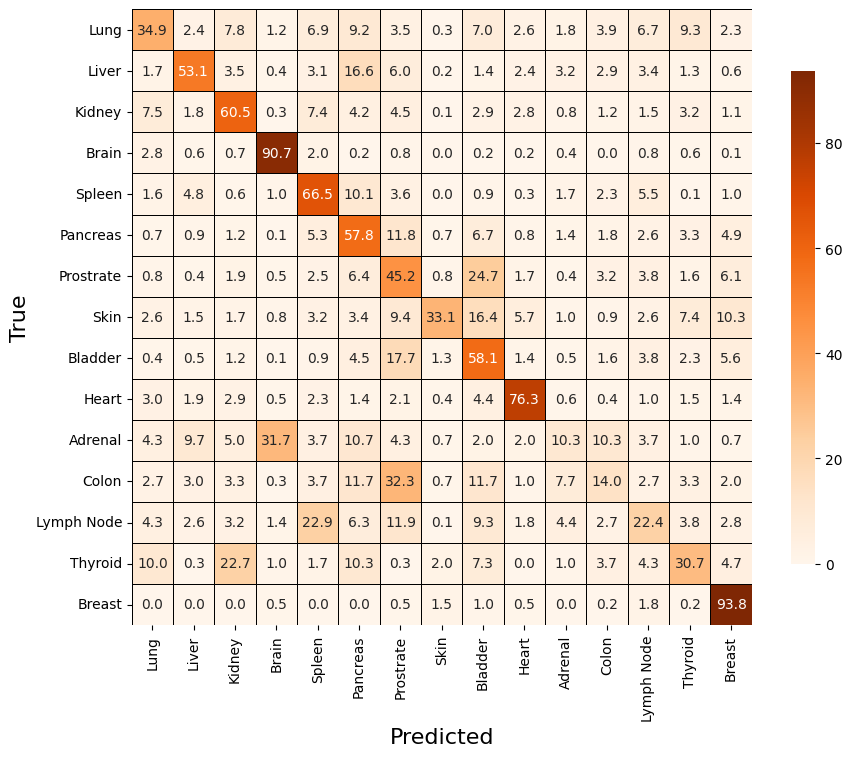

The file beside this chart, header and first rows:
, Lung, Liver, Kidney, Brain, Spleen, Pancreas, Prostrate, Skin, Bladder, Heart, Adrenal, Colon, Lymph Node, Thyroid, Breast
Lung, 34.9, 2.401, 7.807, 1.249, 6.901, 9.23, 3.548, 0.3102, 7.04, 2.604, 1.848, 3.896, 6.658, 9.281, 2.329
Liver, 1.747, 53.1, 3.544, 0.3797, 3.051, 16.65, 6.013, 0.2152, 1.367, 2.443, 3.215, 2.937, 3.43, 1.291, 0.6203
Kidney, 7.463, 1.817, 60.48, 0.3293, 7.415, 4.171, 4.549, 0.09756, 2.927, 2.805, 0.8415, 1.22, 1.549, 3.22, 1.122
Brain, 2.759, 0.5862, 0.7241, 90.66, 1.966, 0.2069, 0.7586, 0.03448, 0.2069, 0.2069, 0.3793, 0.03448, 0.7931, 0.5517, 0.1379
Spleen, 1.571, 4.786, 0.6429, 1.0, 66.5, 10.14, 3.571, 0.0, 0.8571, 0.2857, 1.714, 2.286, 5.5, 0.1429, 1.0
Pancreas, 0.6667, 0.8889, 1.222, 0.05556, 5.333, 57.83, 11.83, 0.6667, 6.667, 0.7778, 1.444, 1.778, 2.611, 3.278, 4.944
Prostrate, 0.8298, 0.4468, 1.936, 0.4681, 2.468, 6.383, 45.21, 0.7872, 24.72, 1.66, 0.4043, 3.17, 3.766, 1.638, 6.106
Skin, 2.574, 1.522, 1.672, 0.8454, 3.212, 3.382, 9.374, 33.12, 16.38, 5.749, 1.014, 0.9017, 2.574, 7.402, 10.28
Bladder, 0.4211, 0.4737, 1.211, 0.1053, 0.9474, 4.474, 17.74, 1.316, 58.11, 1.421, 0.4737, 1.632, 3.789, 2.263, 5.632
Heart, 2.961, 1.922, 2.863, 0.5098, 2.265, 1.412, 2.147, 0.4118, 4.353, 76.33, 0.5588, 0.3922, 1.01, 1.451, 1.412
Adrenal, 4.333, 9.667, 5.0, 31.67, 3.667, 10.67, 4.333, 0.6667, 2.0, 2.0, 10.33, 10.33, 3.667, 1.0, 0.6667
Colon, 2.667, 3.0, 3.333, 0.3333, 3.667, 11.67, 32.33, 0.6667, 11.67, 1.0, 7.667, 14, 2.667, 3.333, 2.0
Lymph Node, 4.333, 2.556, 3.222, 1.444, 22.89, 6.333, 11.89, 0.1111, 9.333, 1.778, 4.444, 2.667, 22.44, 3.778, 2.778
Thyroid, 10.0, 0.3333, 22.67, 1.0, 1.667, 10.33, 0.3333, 2.0, 7.333, 0.0, 1.0, 3.667, 4.333, 30.67, 4.667
Breast, 0.0, 0.0, 0.0, 0.5, 0.0, 0.0, 0.5, 1.5, 1.0, 0.5, 0.0, 0.25, 1.75, 0.25, 93.75
